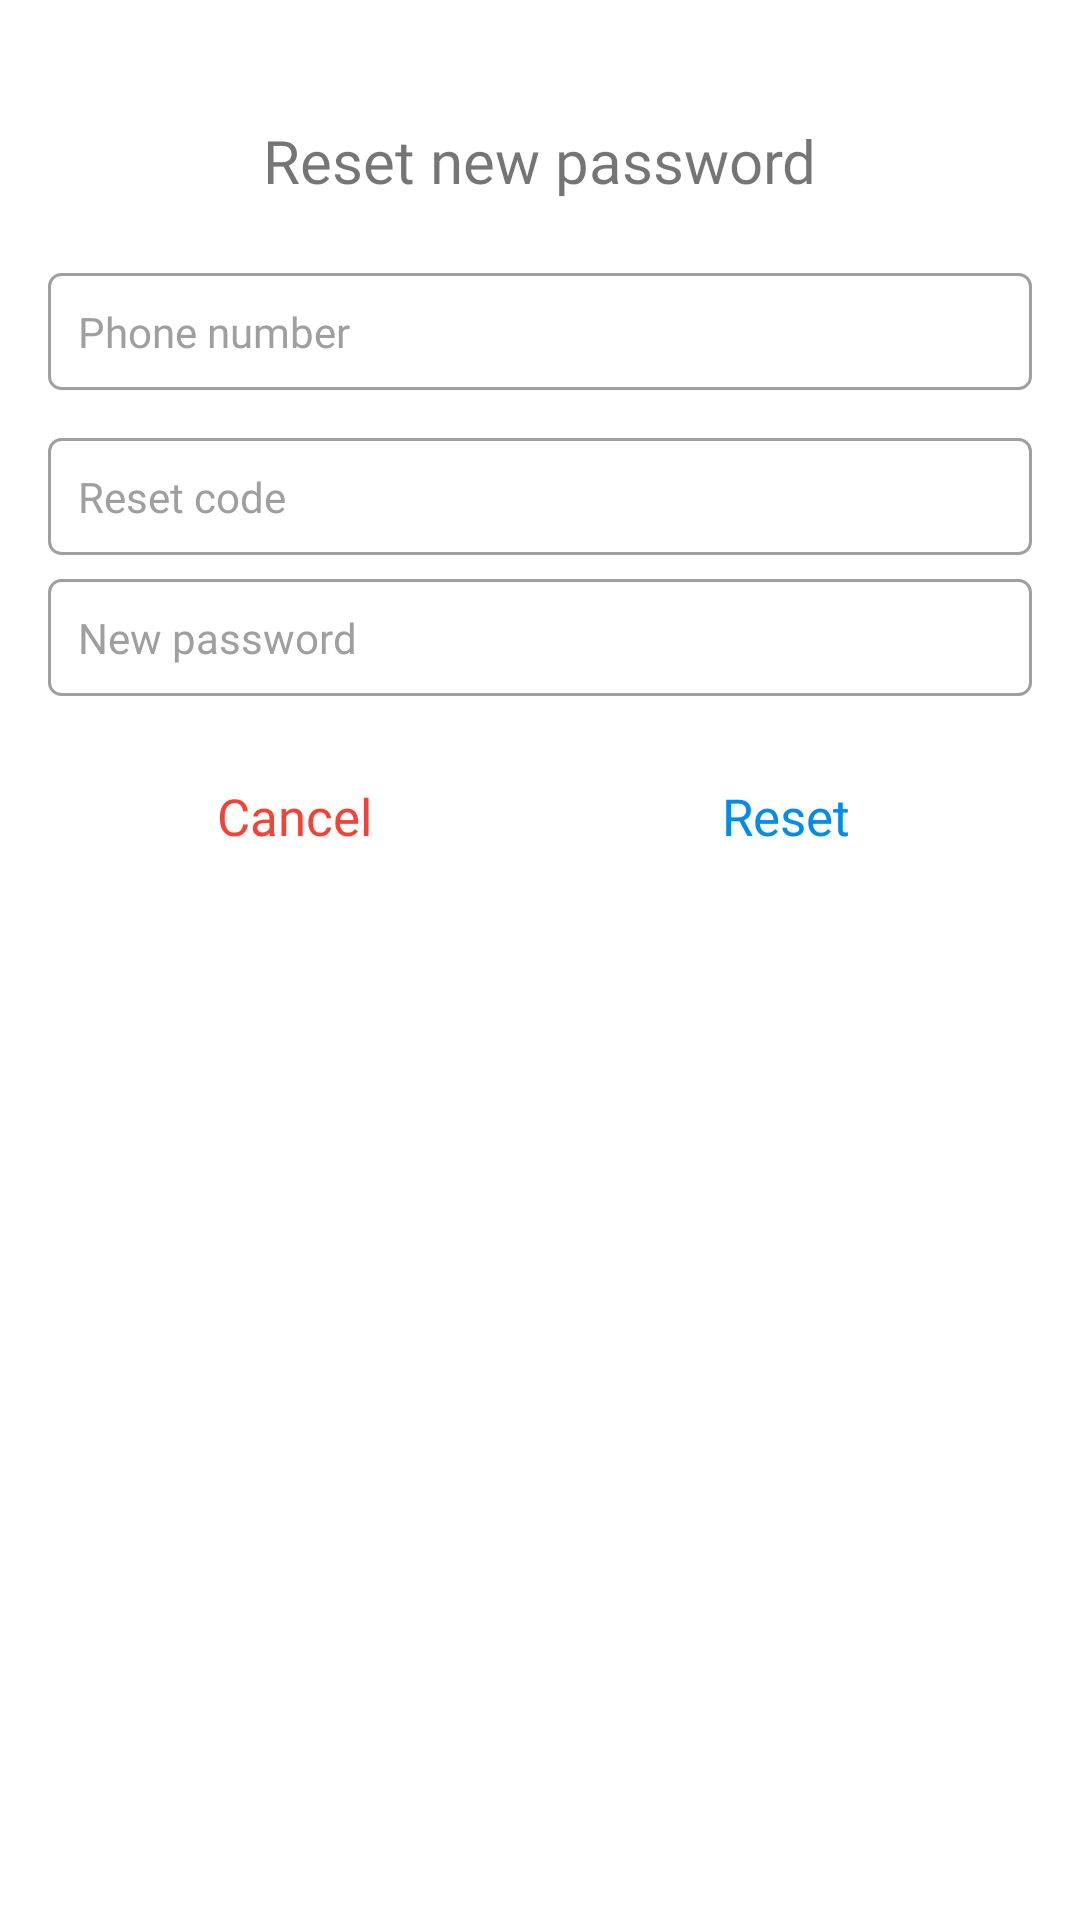

Android layout source for this screen:
<!-- AndroidManifest.xml: application theme AppTheme -->
<!-- res/layout/dialog_pin_reset.xml -->
<?xml version="1.0" encoding="utf-8"?>
<LinearLayout xmlns:android="http://schemas.android.com/apk/res/android"
    android:layout_width="330dp"
    android:layout_height="wrap_content"
    android:background="@color/colorWhite"
    android:layout_gravity="center"
    android:orientation="vertical"
    android:padding="16dp">
    <ProgressBar
        android:layout_gravity="center_horizontal"
        android:visibility="gone"
        android:indeterminateTint="@color/colorMainBlue"
        android:id="@+id/progress"
        android:layout_width="wrap_content"
        android:layout_height="wrap_content" />


    <RelativeLayout
        android:layout_width="match_parent"
        android:layout_height="wrap_content"
        android:layout_margin="@dimen/sixteen"
        android:layout_marginTop="@dimen/sixteen"
        android:orientation="vertical">

        <TextView
            android:layout_width="wrap_content"
            android:layout_height="wrap_content"
            android:layout_centerInParent="true"
            android:layout_marginTop="@dimen/sixteen"
            android:fontFamily="@font/poppins_regular"
            android:text="Reset new password"
            android:textSize="20sp" />

    </RelativeLayout>

    <LinearLayout
        android:id="@+id/login_area"
        android:layout_width="match_parent"
        android:layout_height="wrap_content"
        android:layout_centerInParent="true"
        android:orientation="vertical">

        <EditText
            android:hint="Phone number"
            android:id="@+id/et_phone_number"
            android:layout_width="match_parent"
            android:layout_height="match_parent"
            android:background="@drawable/edit_text_background"
            android:elevation="10dp"
            android:fontFamily="@font/poppins_regular"
            android:inputType="text"
            android:padding="10sp"
            android:textColor="@color/colorBlack"
            android:textColorHint="#9F9F9F"
            android:textSize="14sp" />

        <EditText
            android:hint="Reset code"
            android:layout_marginTop="@dimen/sixteen"
            android:id="@+id/et_reset_code"
            android:layout_width="match_parent"
            android:layout_height="match_parent"
            android:background="@drawable/edit_text_background"
            android:elevation="10dp"
            android:fontFamily="@font/poppins_regular"
            android:inputType="text"
            android:padding="10sp"
            android:textColor="@color/colorBlack"
            android:textColorHint="#9F9F9F"
            android:textSize="14sp" />
        <EditText
            android:layout_marginTop="@dimen/eight"
            android:id="@+id/et_new_password"
            android:layout_width="match_parent"
            android:layout_height="match_parent"
            android:background="@drawable/edit_text_background"
            android:elevation="10dp"
            android:fontFamily="@font/poppins_regular"
            android:inputType="text"
            android:hint="New password"
            android:padding="10sp"
            android:textColor="@color/colorBlack"
            android:textColorHint="#9F9F9F"
            android:textSize="14sp" />
        <LinearLayout
            android:layout_width="match_parent"
            android:layout_height="wrap_content"
            android:orientation="horizontal"
            android:weightSum="2">


            <Button
                style="?android:attr/borderlessButtonStyle"
                android:id="@+id/btn_cancel"
                android:layout_width="0dp"
                android:layout_height="wrap_content"
                android:layout_marginTop="@dimen/sixteen"
                android:layout_weight="1"
                android:fontFamily="@font/poppins_regular"
                android:foreground="?attr/selectableItemBackgroundBorderless"
                android:text="Cancel"
                android:textSize="17sp"
                android:textAllCaps="false"
                android:textColor="@color/colorRed" />

            <Button
                style="?android:attr/borderlessButtonStyle"
                android:id="@+id/btn_ok"
                android:layout_width="0dp"
                android:layout_height="wrap_content"
                android:layout_marginTop="@dimen/sixteen"
                android:layout_weight="1"
                android:fontFamily="@font/poppins_regular"
                android:foreground="?attr/selectableItemBackgroundBorderless"
                android:text="Reset"
                android:textSize="17sp"
                android:textAllCaps="false"
                android:textColor="@color/colorMainBlue" />

        </LinearLayout>

    </LinearLayout>

</LinearLayout>
<!-- resources referenced by this layout -->
<resources>
  <color name="colorBlack">#252525</color>
  <color name="colorMainBlue">#018BEC</color>
  <color name="colorRed">#F44336</color>
  <color name="colorWhite">#FFFFFF</color>
  <dimen name="eight">8dp</dimen>
  <dimen name="sixteen">16dp</dimen>
  <!-- drawable edit_text_background (drawable-v24) -->
  <shape xmlns:android="http://schemas.android.com/apk/res/android">
  
      
      <stroke
          android:width="1dp"
          android:color="#A09E9E" />
      <corners android:radius="4dp"/>
  </shape>
  <style name="AppTheme" parent="Theme.AppCompat.Light.NoActionBar">
          
          <item name="colorPrimary">@color/colorPrimary</item>
          <item name="colorPrimaryDark">@color/colorPrimaryDark</item>
          <item name="colorAccent">@color/colorAccent</item>
      </style>
  <color name="colorPrimary">#1DAFEC</color>
  <color name="colorPrimaryDark">#018BEC</color>
  <color name="colorAccent">#018BEC</color>
</resources>
